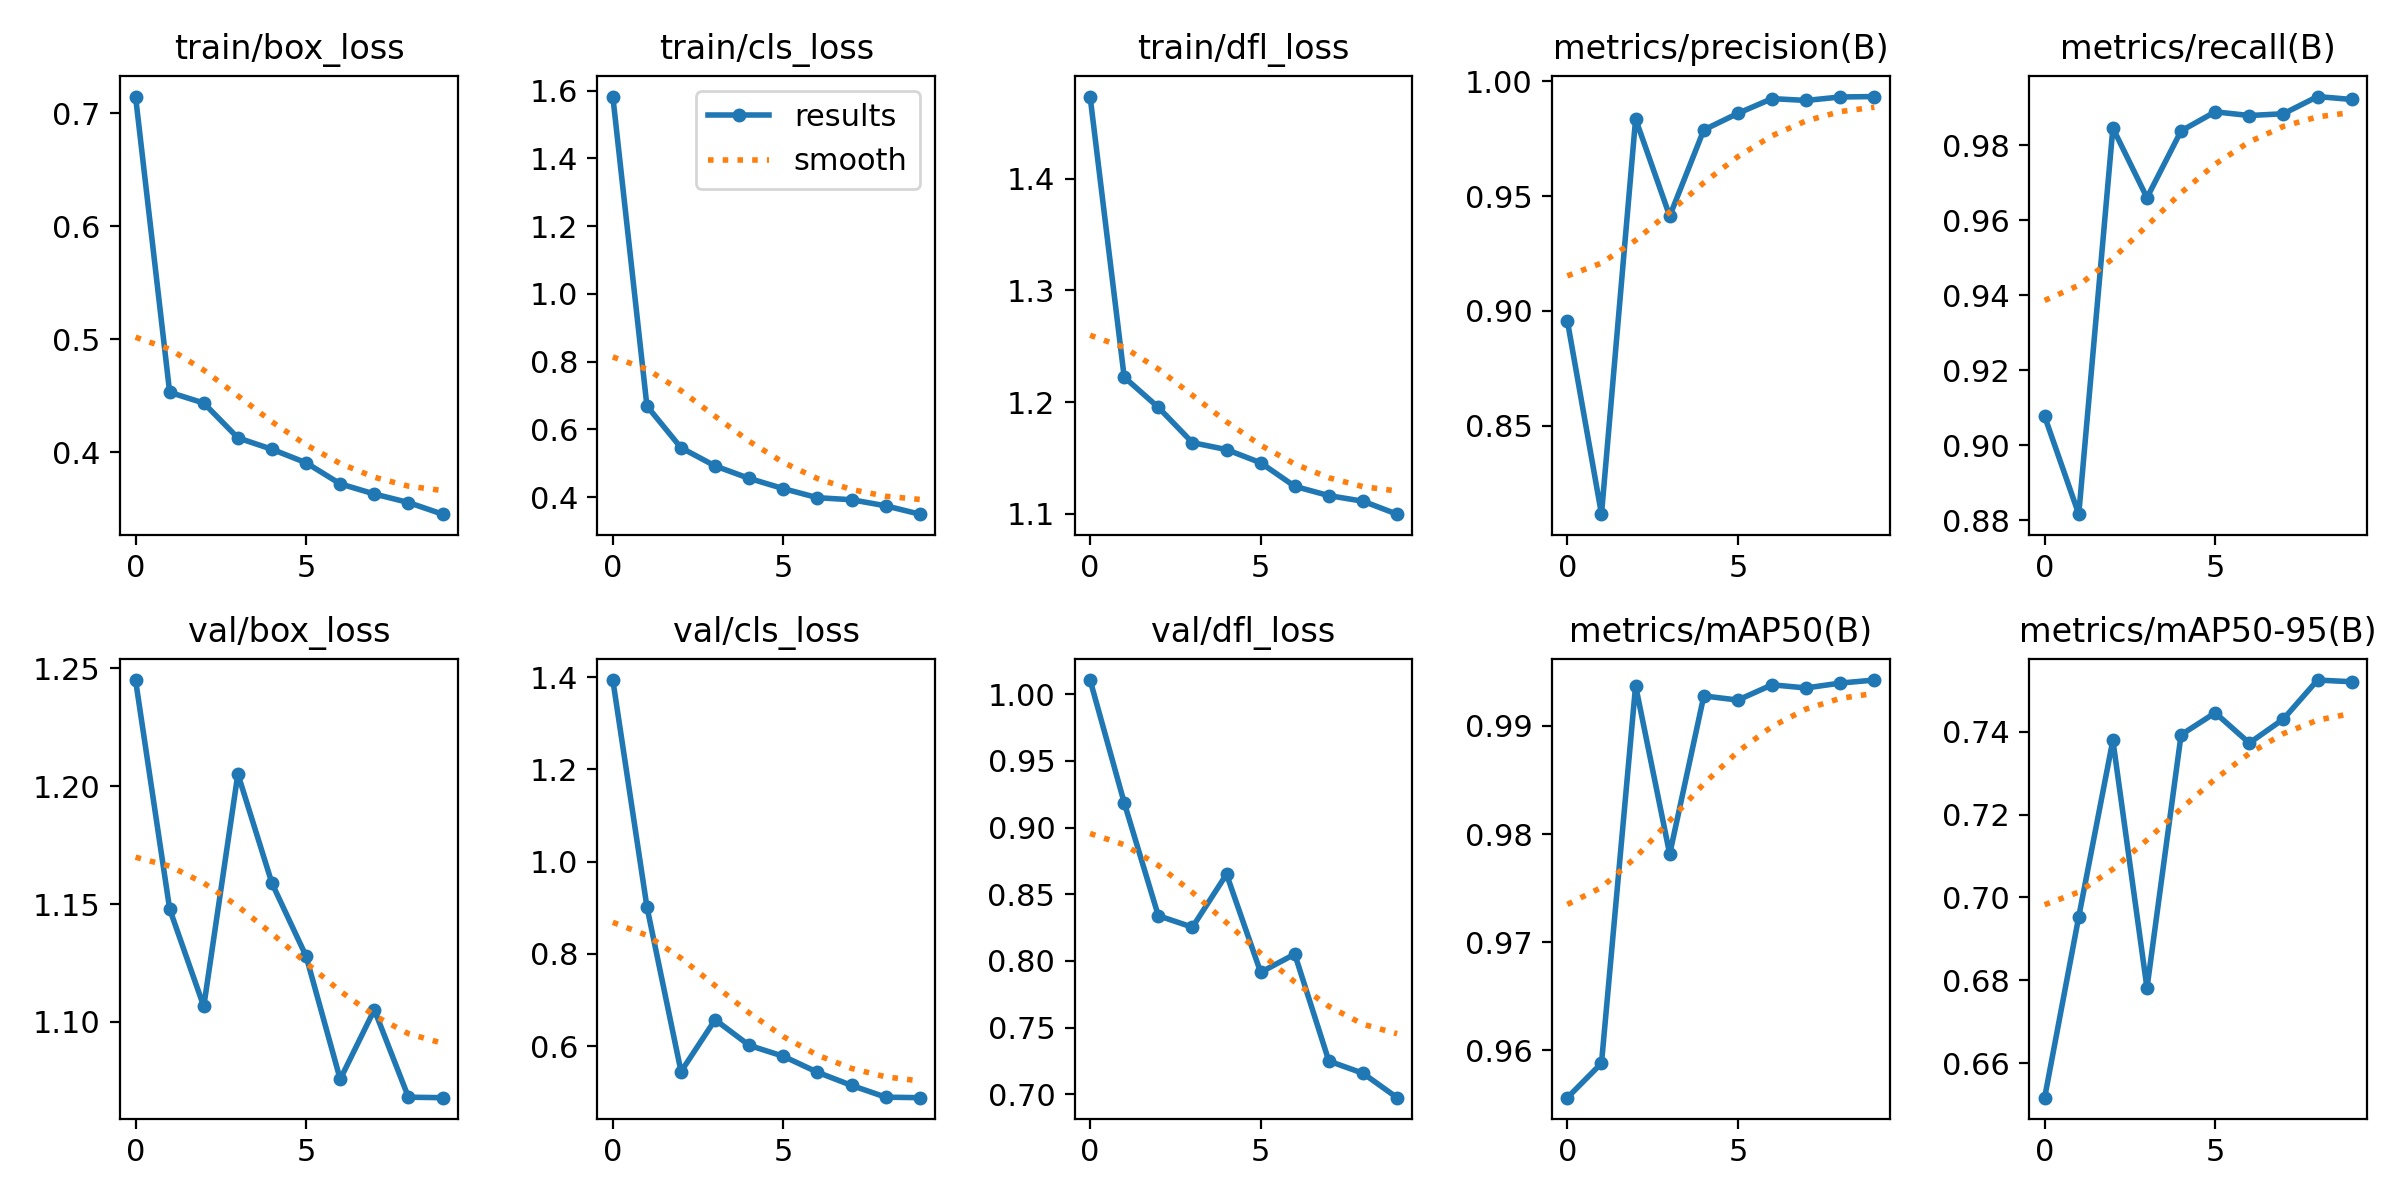

The data file committed next to this chart (first rows):
epoch, train/box_loss, train/cls_loss, train/dfl_loss, metrics/precision(B), metrics/recall(B), metrics/mAP50(B), metrics/mAP50-95(B), val/box_loss, val/cls_loss, val/dfl_loss, lr/pg0, lr/pg1, lr/pg2
0, 0.7149, 1.583, 1.474, 0.8956, 0.9077, 0.9556, 0.6517, 1.245, 1.393, 1.011, 0.0005544, 0.0005544, 0.0005544
1, 0.4532, 0.669, 1.222, 0.8114, 0.8816, 0.9588, 0.6953, 1.148, 0.902, 0.9187, 0.001, 0.001, 0.001
2, 0.4436, 0.5457, 1.195, 0.9836, 0.9846, 0.9937, 0.738, 1.107, 0.545, 0.8339, 0.001336, 0.001336, 0.001336
3, 0.4128, 0.492, 1.164, 0.9413, 0.966, 0.9781, 0.6781, 1.205, 0.6574, 0.8253, 0.001172, 0.001172, 0.001172
4, 0.4027, 0.4553, 1.158, 0.9788, 0.9838, 0.9928, 0.7393, 1.159, 0.6018, 0.865, 0.001172, 0.001172, 0.001172
5, 0.3908, 0.4251, 1.146, 0.9861, 0.9889, 0.9924, 0.7446, 1.128, 0.5782, 0.7914, 0.001007, 0.001007, 0.001007
6, 0.3721, 0.3984, 1.125, 0.9925, 0.9879, 0.9938, 0.7373, 1.076, 0.5436, 0.805, 0.0008418, 0.0008418, 0.0008418
7, 0.3631, 0.3924, 1.116, 0.9917, 0.9884, 0.9935, 0.7431, 1.105, 0.5151, 0.7248, 0.0006768, 0.0006768, 0.0006768
8, 0.3556, 0.3744, 1.111, 0.9932, 0.993, 0.994, 0.7525, 1.068, 0.4896, 0.7157, 0.0005118, 0.0005118, 0.0005118
9, 0.3453, 0.3498, 1.1, 0.9934, 0.9922, 0.9942, 0.7521, 1.068, 0.4885, 0.6974, 0.0003467, 0.0003467, 0.0003467
